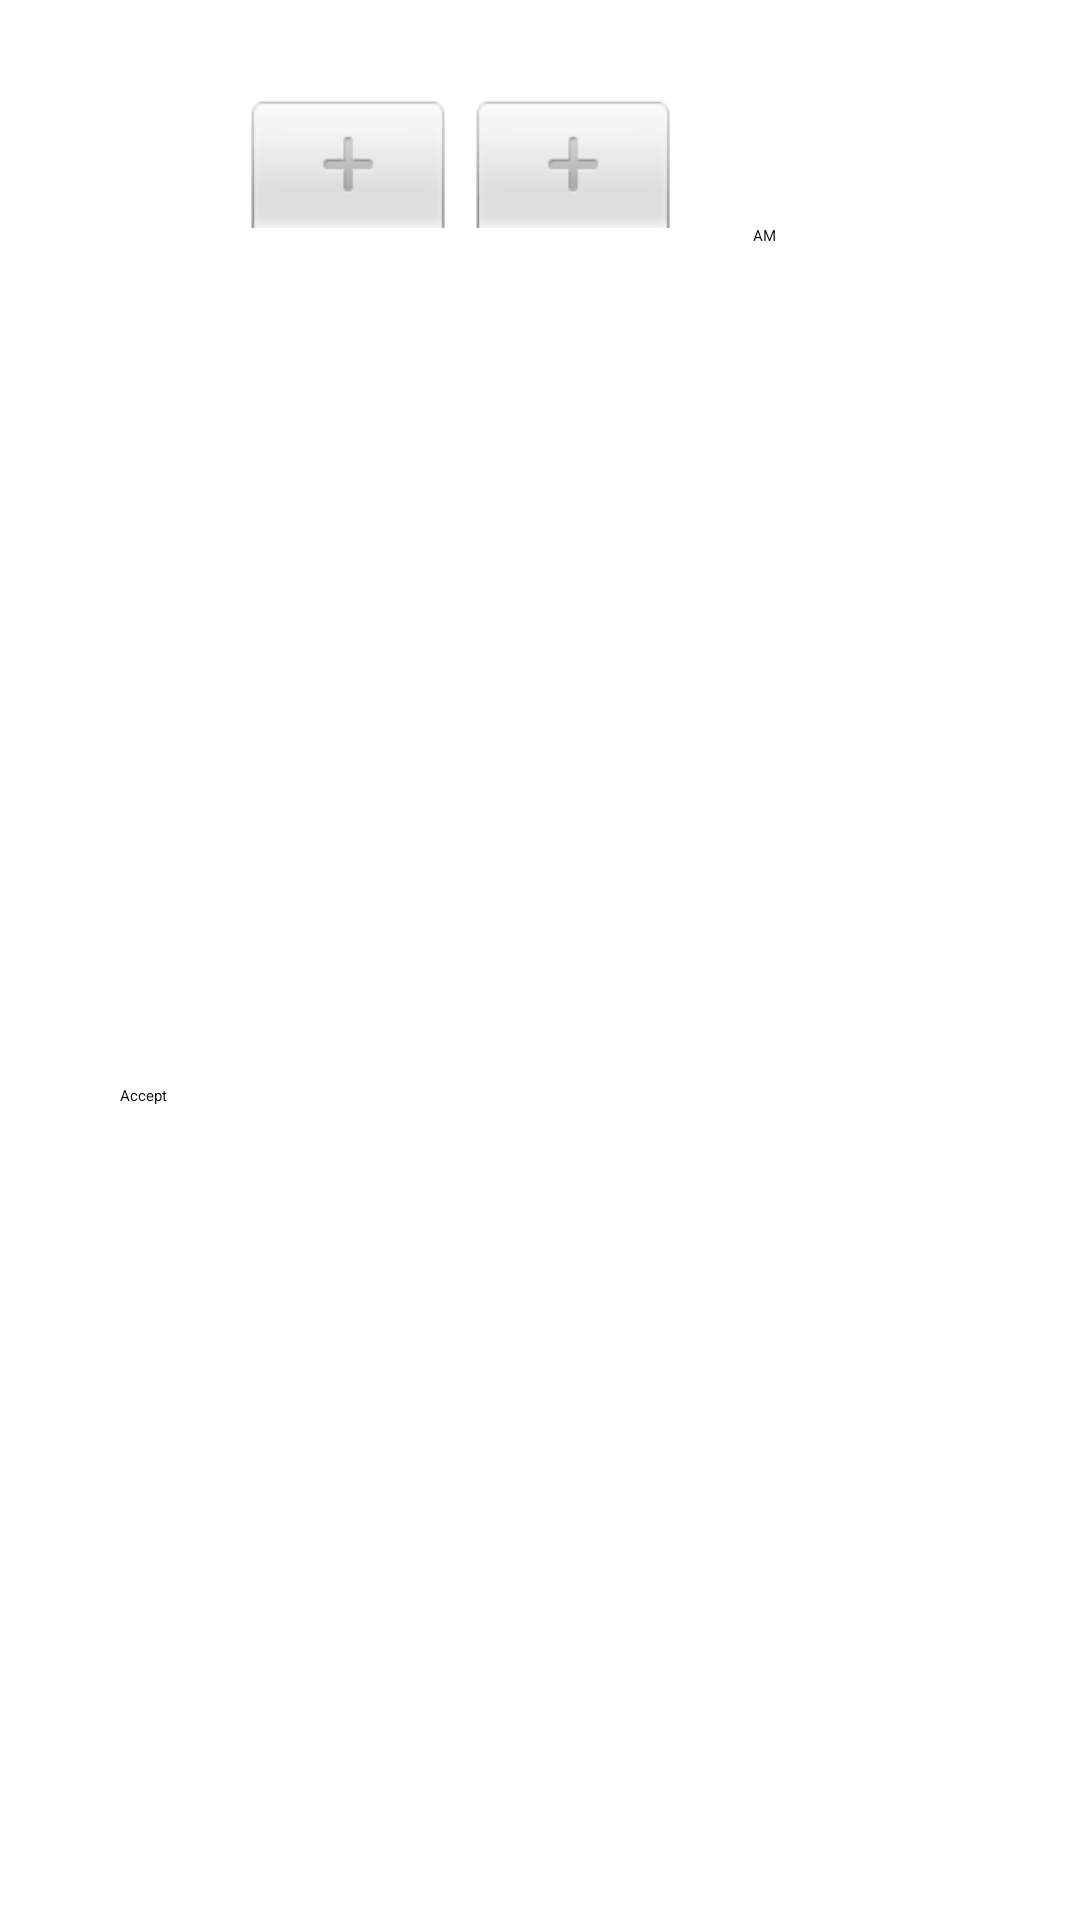

Android layout source for this screen:
<!-- AndroidManifest.xml: application theme Theme.MyDates -->
<!-- res/layout/dialog_time_picker.xml -->
<?xml version="1.0" encoding="utf-8"?>
<androidx.constraintlayout.widget.ConstraintLayout xmlns:android="http://schemas.android.com/apk/res/android"
    xmlns:app="http://schemas.android.com/apk/res-auto"
    xmlns:tools="http://schemas.android.com/tools"
    style="?attr/appDialog"
    android:layout_width="match_parent"
    android:layout_height="wrap_content">

    <ImageView
        android:id="@+id/image_close"
        android:layout_width="wrap_content"
        android:layout_height="wrap_content"
        android:clickable="true"
        android:focusable="true"
        android:src="@drawable/ic_close"
        app:layout_constraintEnd_toEndOf="parent"
        app:layout_constraintTop_toTopOf="parent"
        tools:ignore="ContentDescription" />

    <TimePicker
        android:id="@+id/time_picker"
        android:layout_width="match_parent"
        android:layout_height="wrap_content"
        android:layout_marginTop="@dimen/space_small"
        android:timePickerMode="spinner"
        app:layout_constraintTop_toBottomOf="@id/image_close" />

    <Button
        android:id="@+id/btn_apply"
        style="?attr/appButton"
        android:layout_width="match_parent"
        android:layout_height="wrap_content"
        android:layout_marginStart="40dp"
        android:layout_marginTop="@dimen/space_small"
        android:layout_marginEnd="40dp"
        android:text="@string/apply"
        app:layout_constraintBottom_toBottomOf="parent"
        app:layout_constraintEnd_toEndOf="parent"
        app:layout_constraintStart_toStartOf="parent"
        app:layout_constraintTop_toBottomOf="@+id/time_picker" />

</androidx.constraintlayout.widget.ConstraintLayout>
<!-- resources referenced by this layout -->
<resources>
  <dimen name="space_small">8dp</dimen>
  <!-- drawable ic_close (drawable) -->
  <vector xmlns:android="http://schemas.android.com/apk/res/android"
      android:width="24dp"
      android:height="24dp"
      android:viewportWidth="24"
      android:viewportHeight="24">
      <path
          android:fillColor="?attr/appColorCloseIcon"
          android:pathData="M18.3,5.71c-0.39,-0.39 -1.02,-0.39 -1.41,0L12,10.59 7.11,5.7c-0.39,-0.39 -1.02,-0.39 -1.41,0 -0.39,0.39 -0.39,1.02 0,1.41L10.59,12 5.7,16.89c-0.39,0.39 -0.39,1.02 0,1.41 0.39,0.39 1.02,0.39 1.41,0L12,13.41l4.89,4.89c0.39,0.39 1.02,0.39 1.41,0 0.39,-0.39 0.39,-1.02 0,-1.41L13.41,12l4.89,-4.89c0.38,-0.38 0.38,-1.02 0,-1.4z" />
  </vector>
  <string name="apply">Accept</string>
  <style name="Theme.MyDates" parent="Theme.MaterialComponents.DayNight.NoActionBar">
          <item name="android:windowAnimationStyle">@style/WindowAnimationTransition</item>
          <item name="colorPrimaryDark">@color/charcoal</item>
          <item name="android:windowBackground">@color/night_rider</item>
          <item name="android:textViewStyle">@style/Text</item>
          <item name="checkboxStyle">@style/Checkbox</item>
          <item name="cardViewStyle">@style/Card</item>
      </style>
  <style name="WindowAnimationTransition">
          <item name="android:windowEnterAnimation">@android:anim/fade_in</item>
          <item name="android:windowExitAnimation">@android:anim/fade_out</item>
      </style>
  <color name="charcoal">#FF424242</color>
  <color name="night_rider">#FF2D2D2D</color>
  <style name="Text" parent="TextAppearance.AppCompat">
          <item name="android:fontFamily">@font/montserrat</item>
          <item name="android:textColor">@color/eclipse</item>
      </style>
  <style name="Checkbox" parent="Widget.AppCompat.CompoundButton.CheckBox">
          <item name="android:textSize">16sp</item>
          <item name="android:textColor">@color/eclipse</item>
          <item name="android:buttonTint">@color/jacksons_purple</item>
      </style>
  <style name="Card" parent="Widget.MaterialComponents.CardView">
          <item name="cardCornerRadius">8dp</item>
          <item name="cardElevation">4dp</item>
          <item name="cardBackgroundColor">@color/white</item>
      </style>
  <color name="eclipse">#FF393939</color>
  <color name="jacksons_purple">#FF3E4685</color>
  <color name="white">#FFFFFFFF</color>
</resources>
